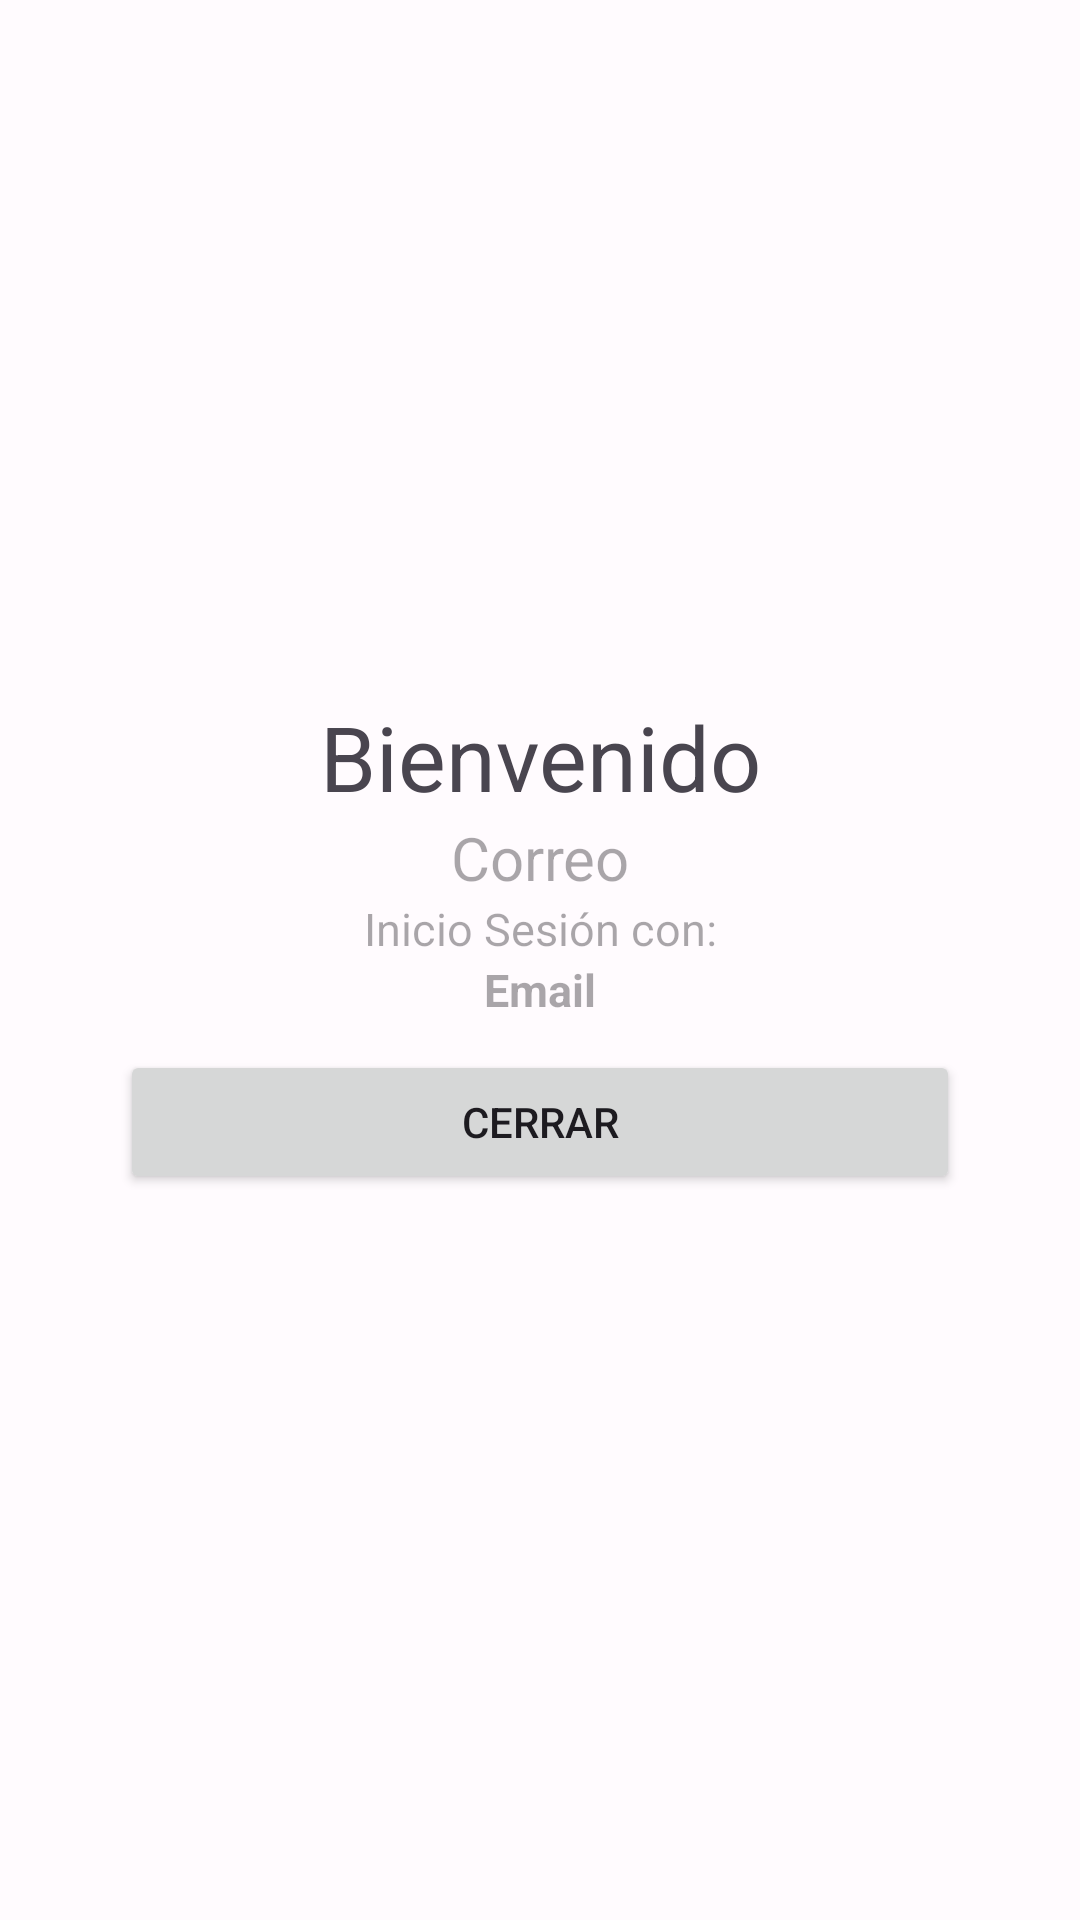

This screen was rendered from an Android layout file. Write that file and the resources it references.
<!-- AndroidManifest.xml: application theme Theme.NumerosROmanos -->
<!-- res/layout/activity_info_login.xml -->
<?xml version="1.0" encoding="utf-8"?>
<LinearLayout xmlns:android="http://schemas.android.com/apk/res/android"
    xmlns:app="http://schemas.android.com/apk/res-auto"
    xmlns:tools="http://schemas.android.com/tools"
    android:layout_width="match_parent"
    android:layout_height="match_parent"
    android:orientation="vertical"
    android:gravity="center"
    android:padding="30dp"
    tools:context=".practica.InfoLoginActivity">

    <TextView
        android:textSize="30dp"
        android:text="Bienvenido"
        android:gravity="center"
        android:layout_width="match_parent"
        android:layout_height="wrap_content"/>

    <TextView
        android:id="@+id/correo"
        android:textSize="20dp"
        android:hint="Correo"
        android:gravity="center"
        android:layout_width="match_parent"
        android:layout_height="wrap_content"/>

    <TextView
        android:textSize="15dp"
        android:hint="Inicio Sesión con:"
        android:gravity="center"
        android:layout_width="match_parent"
        android:layout_height="wrap_content"/>

    <TextView
        android:id="@+id/provedor"
        android:textColor="#000000"
        android:textStyle="bold"
        android:textSize="15dp"
        android:hint="Email"
        android:gravity="center"
        android:layout_width="match_parent"
        android:layout_height="wrap_content"/>

    <Button
        android:id="@+id/salir"
        android:layout_margin="10dp"
        android:text="Cerrar"
        android:layout_width="match_parent"
        android:layout_height="wrap_content"/>

</LinearLayout>
<!-- resources referenced by this layout -->
<resources>
  <style name="Theme.NumerosROmanos" parent="Theme.Material3.Light.NoActionBar">
          <item name="colorPrimary">@color/md_theme_light_primary</item>
          <item name="colorOnPrimary">@color/md_theme_light_onPrimary</item>
          <item name="colorPrimaryContainer">@color/md_theme_light_primaryContainer</item>
          <item name="colorOnPrimaryContainer">@color/md_theme_light_onPrimaryContainer</item>
          <item name="colorSecondary">@color/md_theme_light_secondary</item>
          <item name="colorOnSecondary">@color/md_theme_light_onSecondary</item>
          <item name="colorSecondaryContainer">@color/md_theme_light_secondaryContainer</item>
          <item name="colorOnSecondaryContainer">@color/md_theme_light_onSecondaryContainer</item>
          <item name="colorTertiary">@color/md_theme_light_tertiary</item>
          <item name="colorOnTertiary">@color/md_theme_light_onTertiary</item>
          <item name="colorTertiaryContainer">@color/md_theme_light_tertiaryContainer</item>
          <item name="colorOnTertiaryContainer">@color/md_theme_light_onTertiaryContainer</item>
          <item name="colorError">@color/md_theme_light_error</item>
          <item name="colorOnError">@color/md_theme_light_onError</item>
          <item name="colorErrorContainer">@color/md_theme_light_errorContainer</item>
          <item name="colorOnErrorContainer">@color/md_theme_light_onErrorContainer</item>
          <item name="colorOutline">@color/md_theme_light_outline</item>
          <item name="android:colorBackground">@color/md_theme_light_background</item>
          <item name="colorOnBackground">@color/md_theme_light_onBackground</item>
          <item name="colorSurface">@color/md_theme_light_surface</item>
          <item name="colorOnSurface">@color/md_theme_light_onSurface</item>
          <item name="colorSurfaceVariant">@color/md_theme_light_surfaceVariant</item>
          <item name="colorOnSurfaceVariant">@color/md_theme_light_onSurfaceVariant</item>
          <item name="colorSurfaceInverse">@color/md_theme_light_inverseSurface</item>
          <item name="colorOnSurfaceInverse">@color/md_theme_light_inverseOnSurface</item>
          <item name="colorPrimaryInverse">@color/md_theme_light_inversePrimary</item>
      </style>
  <color name="md_theme_light_primary">#6750A4</color>
  <color name="md_theme_light_onPrimary">#FFFFFF</color>
  <color name="md_theme_light_primaryContainer">#EADDFF</color>
  <color name="md_theme_light_onPrimaryContainer">#21005D</color>
  <color name="md_theme_light_secondary">#625B71</color>
  <color name="md_theme_light_onSecondary">#FFFFFF</color>
  <color name="md_theme_light_secondaryContainer">#E8DEF8</color>
  <color name="md_theme_light_onSecondaryContainer">#1D192B</color>
  <color name="md_theme_light_tertiary">#7D5260</color>
  <color name="md_theme_light_onTertiary">#FFFFFF</color>
  <color name="md_theme_light_tertiaryContainer">#FFD8E4</color>
  <color name="md_theme_light_onTertiaryContainer">#31111D</color>
  <color name="md_theme_light_error">#B3261E</color>
  <color name="md_theme_light_onError">#FFFFFF</color>
  <color name="md_theme_light_errorContainer">#F9DEDC</color>
  <color name="md_theme_light_onErrorContainer">#410E0B</color>
  <color name="md_theme_light_outline">#79747E</color>
  <color name="md_theme_light_background">#FFFBFE</color>
  <color name="md_theme_light_onBackground">#1C1B1F</color>
  <color name="md_theme_light_surface">#FFFBFE</color>
  <color name="md_theme_light_onSurface">#1C1B1F</color>
  <color name="md_theme_light_surfaceVariant">#E7E0EC</color>
  <color name="md_theme_light_onSurfaceVariant">#49454F</color>
  <color name="md_theme_light_inverseSurface">#313033</color>
  <color name="md_theme_light_inverseOnSurface">#F4EFF4</color>
  <color name="md_theme_light_inversePrimary">#D0BCFF</color>
</resources>
